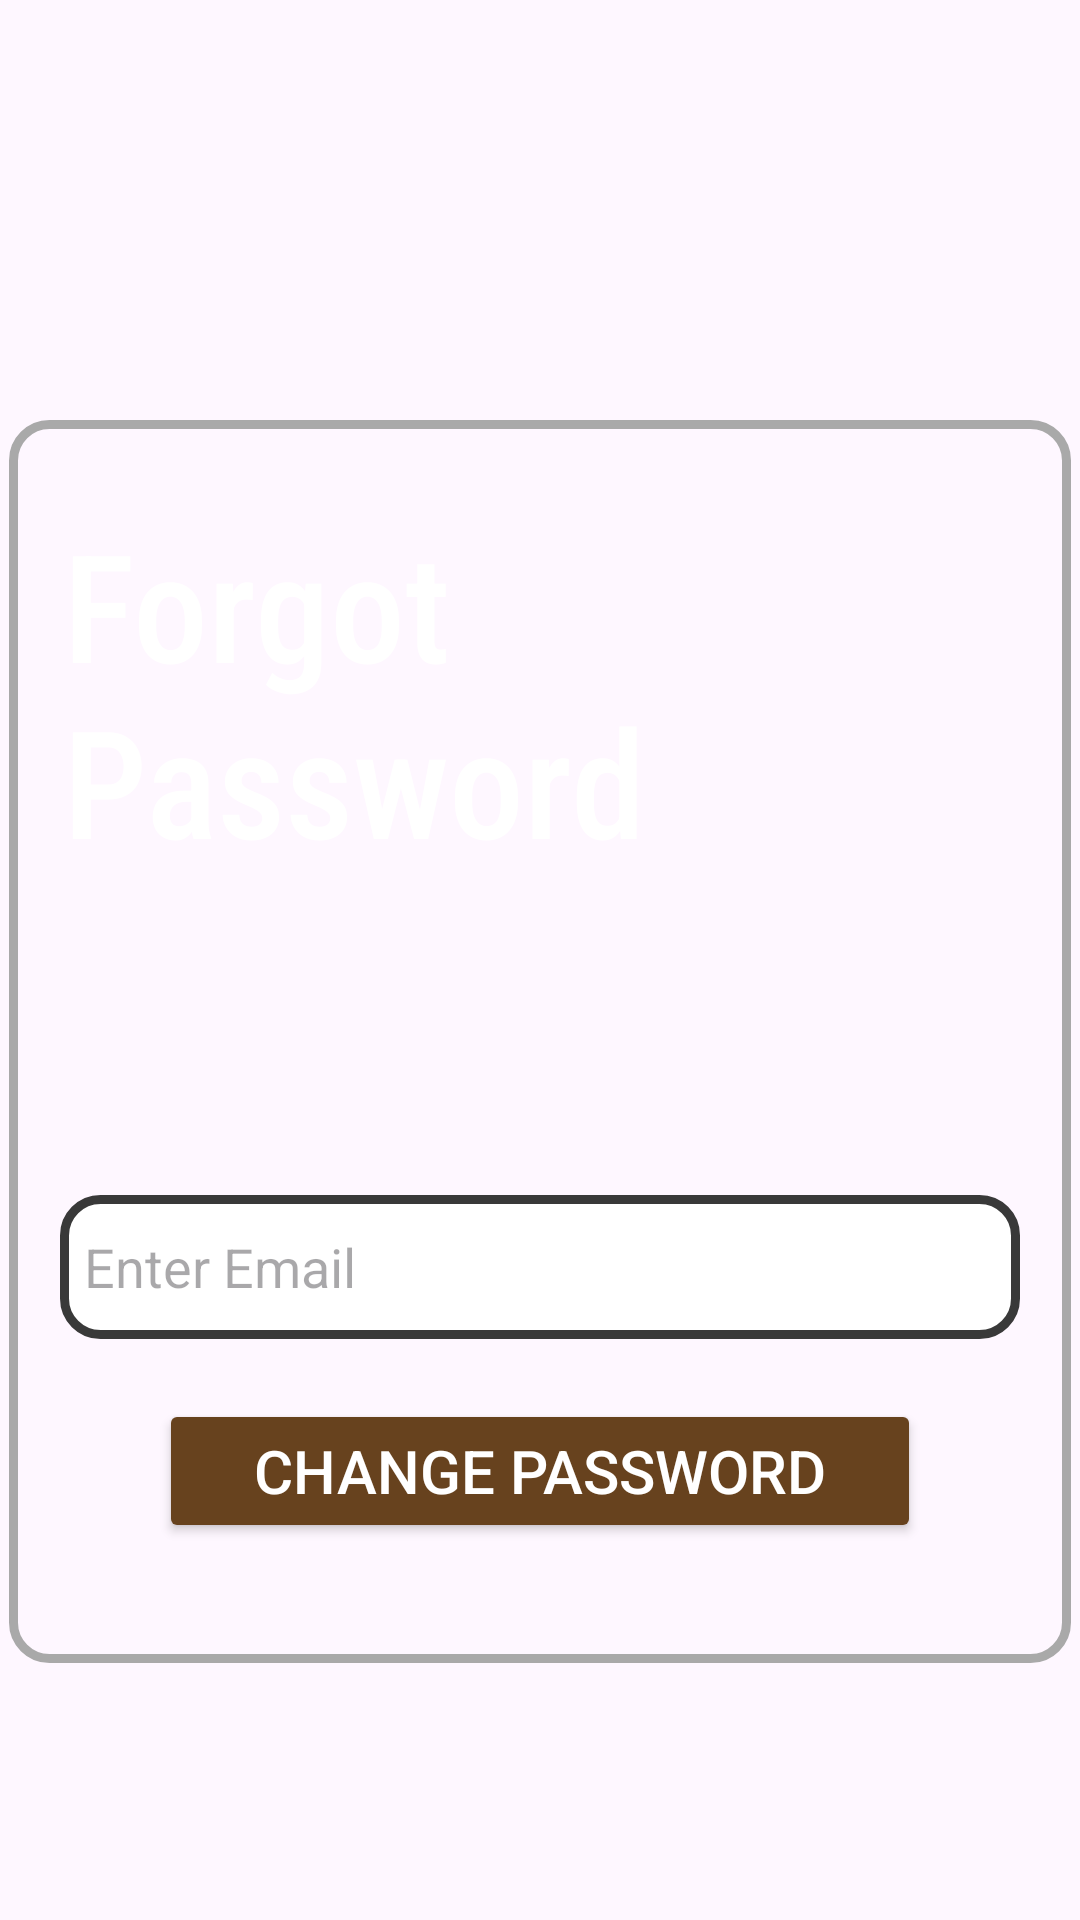

Write the Android layout XML for this screen, with the resource values it uses.
<!-- AndroidManifest.xml: application theme Theme.ToBid -->
<!-- res/layout/activity_forgot_password.xml -->
<?xml version="1.0" encoding="utf-8"?>
<LinearLayout xmlns:android="http://schemas.android.com/apk/res/android"
    android:layout_width="match_parent"
    android:layout_height="match_parent"
    android:orientation="vertical"
    android:background="@drawable/main_screen_photo">

    <LinearLayout
        android:layout_width="wrap_content"
        android:layout_height="wrap_content"
        android:orientation="vertical"
        android:layout_gravity="center_horizontal"
        android:layout_marginTop="140dp"
        android:layout_marginHorizontal="3dp"
        android:padding="10dp"
        android:background="@drawable/card_background"
        >

        <TextView
            android:id="@+id/tvForgotPasswordName"
            android:layout_width="wrap_content"
            android:layout_height="wrap_content"
            android:layout_gravity="center_horizontal"
            android:padding="8dp"
            android:layout_marginTop="10dp"
            android:text="Forgot Password"
            android:textSize="50dp"
            android:textColor="@color/white"
            android:fontFamily="sans-serif-condensed-medium"/>

        <TextView
            android:id="@+id/tvNotes"
            android:layout_width="match_parent"
            android:layout_height="wrap_content"
            android:layout_marginStart="40dp"
            android:layout_marginTop="70dp"
            android:text=""
            android:textColor="#FF0000" />

        <EditText
            android:id="@+id/etEmail"
            android:layout_width="wrap_content"
            android:layout_height="wrap_content"
            android:layout_gravity="center"
            android:layout_marginTop="8dp"
            android:background="@drawable/rounded_corner_view"
            android:ems="10"
            android:hint="Enter Email"
            android:inputType="textEmailAddress"
            android:minHeight="48dp"
            android:textColor="@color/black" />


        <Button
            android:id="@+id/btnChangePassword"
            android:layout_width="match_parent"
            android:layout_height="wrap_content"
            android:layout_gravity="center"
            android:layout_marginHorizontal="40dp"
            android:layout_marginTop="20dp"
            android:layout_marginBottom="30dp"
            android:backgroundTint="#67421E"
            android:text="Change Password"

            android:textColor="@color/white"
            android:textSize="20sp" />
    </LinearLayout>

</LinearLayout>
<!-- resources referenced by this layout -->
<resources>
  <!-- drawable card_background (drawable) -->
  <shape xmlns:android="http://schemas.android.com/apk/res/android">
      <solid android:color="@android:color/transparent"/>
  
      <corners android:radius="12dp"/>
  
      <stroke
          android:color="#A9A9A9"
          android:width="3dp"/>
  </shape>
  <!-- drawable rounded_corner_view (drawable) -->
  <?xml version="1.0" encoding="utf-8"?>
  <shape
      xmlns:android="http://schemas.android.com/apk/res/android"
      android:shape="rectangle">
  
      <corners android:radius="12dp" />
      <size android:width="320dp" android:height="40dp"></size>
      
      <stroke android:width="3dp" android:color="#393939" />
      <padding android:left="8dp" android:right="8dp"></padding>
      
      <solid android:color="#fff" />
  
  </shape>
  <style name="Theme.ToBid" parent="Base.Theme.ToBid" />
  <style name="Base.Theme.ToBid" parent="Theme.Material3.DayNight.NoActionBar">
          
          
      </style>
  <!-- not gathered from this repository: default colours our renderer supplied (Android Studio template values) -->
  <color name="black">#FF000000</color>
  <color name="white">#FFFFFFFF</color>
</resources>
